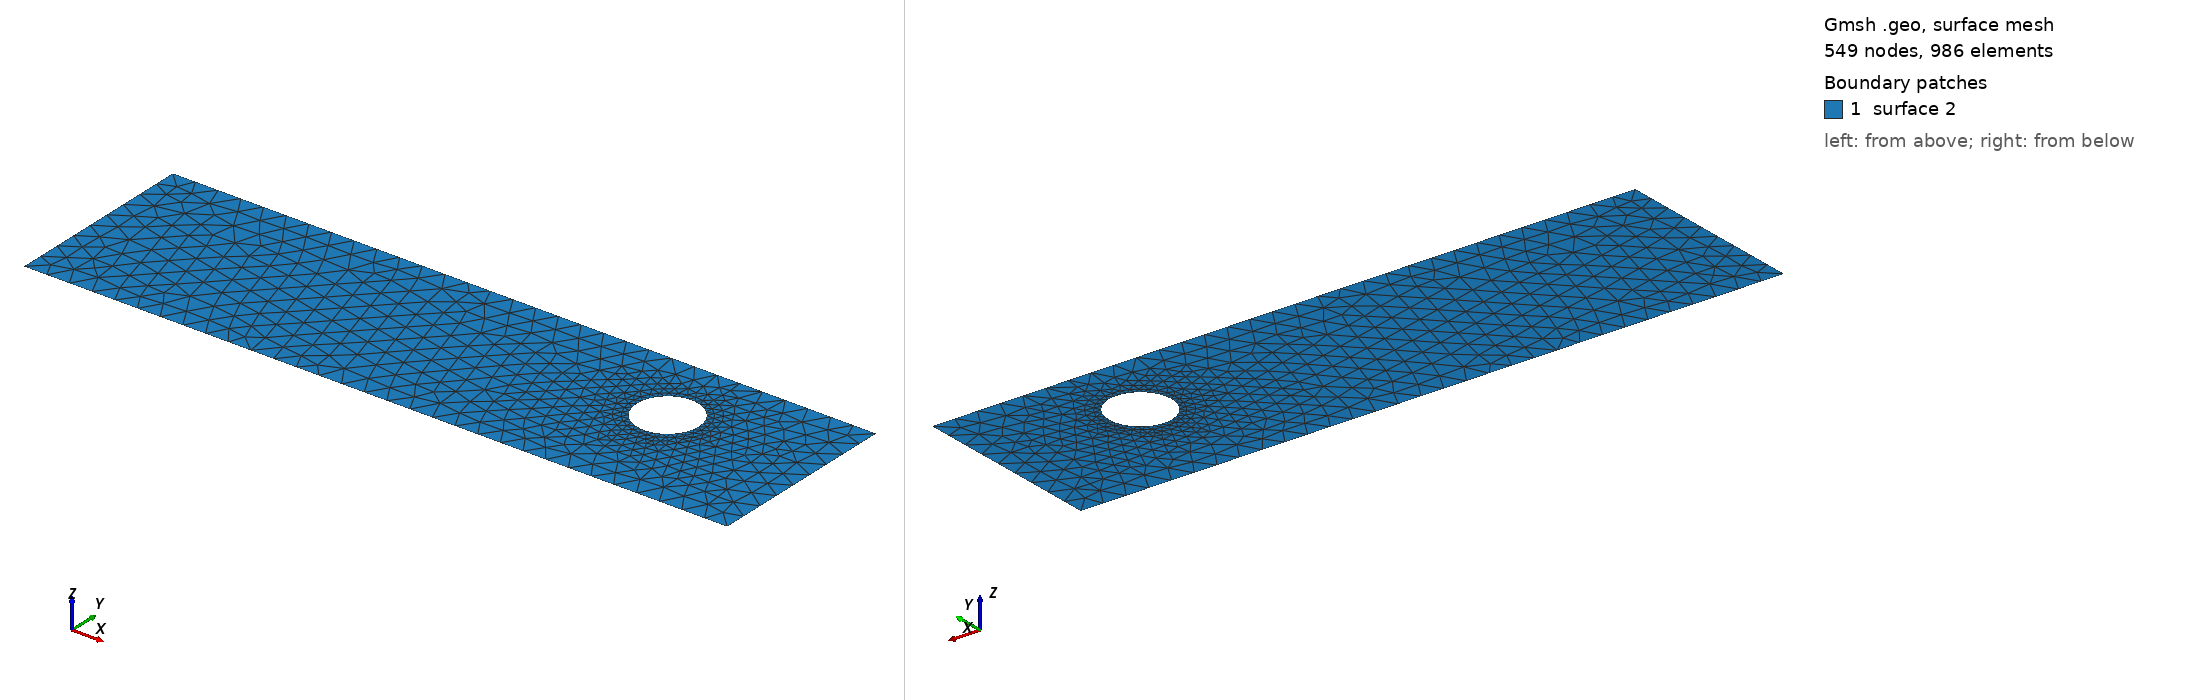

Gmsh geometry script, surface-meshed: 549 nodes, 986 surface elements. Boundary patches (legend numbers): 1 surface 2. Left view from above one corner, right view from below the opposite corner. The script declares no physical surfaces, so the legend lists its geometric surfaces. The drawing asked Gmsh for element sizes between 1% and 20% of the model's largest extent; the script's own settings can give other sizes.

=== cad_135.geo (drawn) ===
//+
SetFactory("OpenCASCADE");
//+
Point(1) = {0.417694, -4.040787, 0.000000, 1.000000};
//+
Point(2) = {30.626260, -4.040787, 0.000000, 1.000000};
//+
Point(3) = {30.626260, 4.271134, 0.000000, 1.000000};
//+
Point(4) = {0.417694, 4.271134, 0.000000, 1.000000};
//+
Line(1) = {4, 1};
//+
Line(2) = {1, 2};
//+
Line(3) = {2, 3};
//+
Line(4) = {3, 4};
//+
Curve Loop(1) = {1, 2, 3, 4};
//+
Point(6) = {25.538819, 0.981848, 0.000000, 0.133203};
//+
Point(5) = {24.206793, 0.981848, 0.000000, 0.133203};
//+
Point(7) = {23.540780, 2.135416, 0.000000, 0.133203};
//+
Point(8) = {23.540780, -0.171720, 0.000000, 0.133203};
//+
Ellipse(5) = {6, 5, 7, 7};
//+
Ellipse(6) = {7, 5, 8, 8};
//+
Ellipse(7) = {8, 5, 6, 6};
//+
Curve Loop(2) = {5, 6, 7};
//+
Plane Surface(2) = {1, 2};
//+
Physical Curve("INFLOW", 100) = {1};
//+
Physical Curve("OUTFLOW", 101) = {3};
//+
Physical Curve("WALL_BOUNDARY", 102) = {2, 4};
//+
Physical Curve("OBSTACLE", 103) = {5, 6, 7};
